Dataset: DE_6205_2HP (GitHub, laexl/love-xyellow-lemon-). Classes: normal, ball14, ball21, ball7, inner14, inner21, inner7, outer14, outer21, outer7.

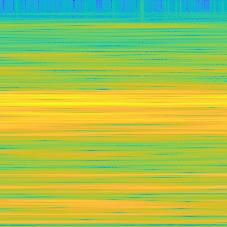
Label: ball7

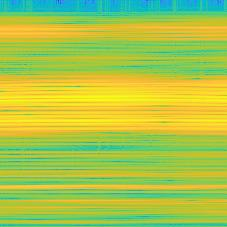
Label: outer7

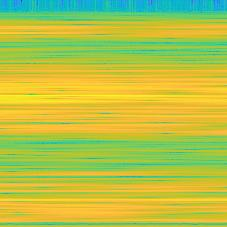
Label: outer14

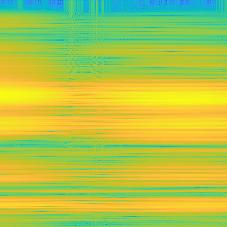
Label: outer21

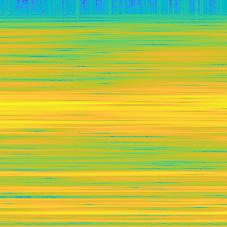
Label: ball14

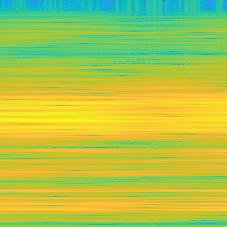
Label: inner21
